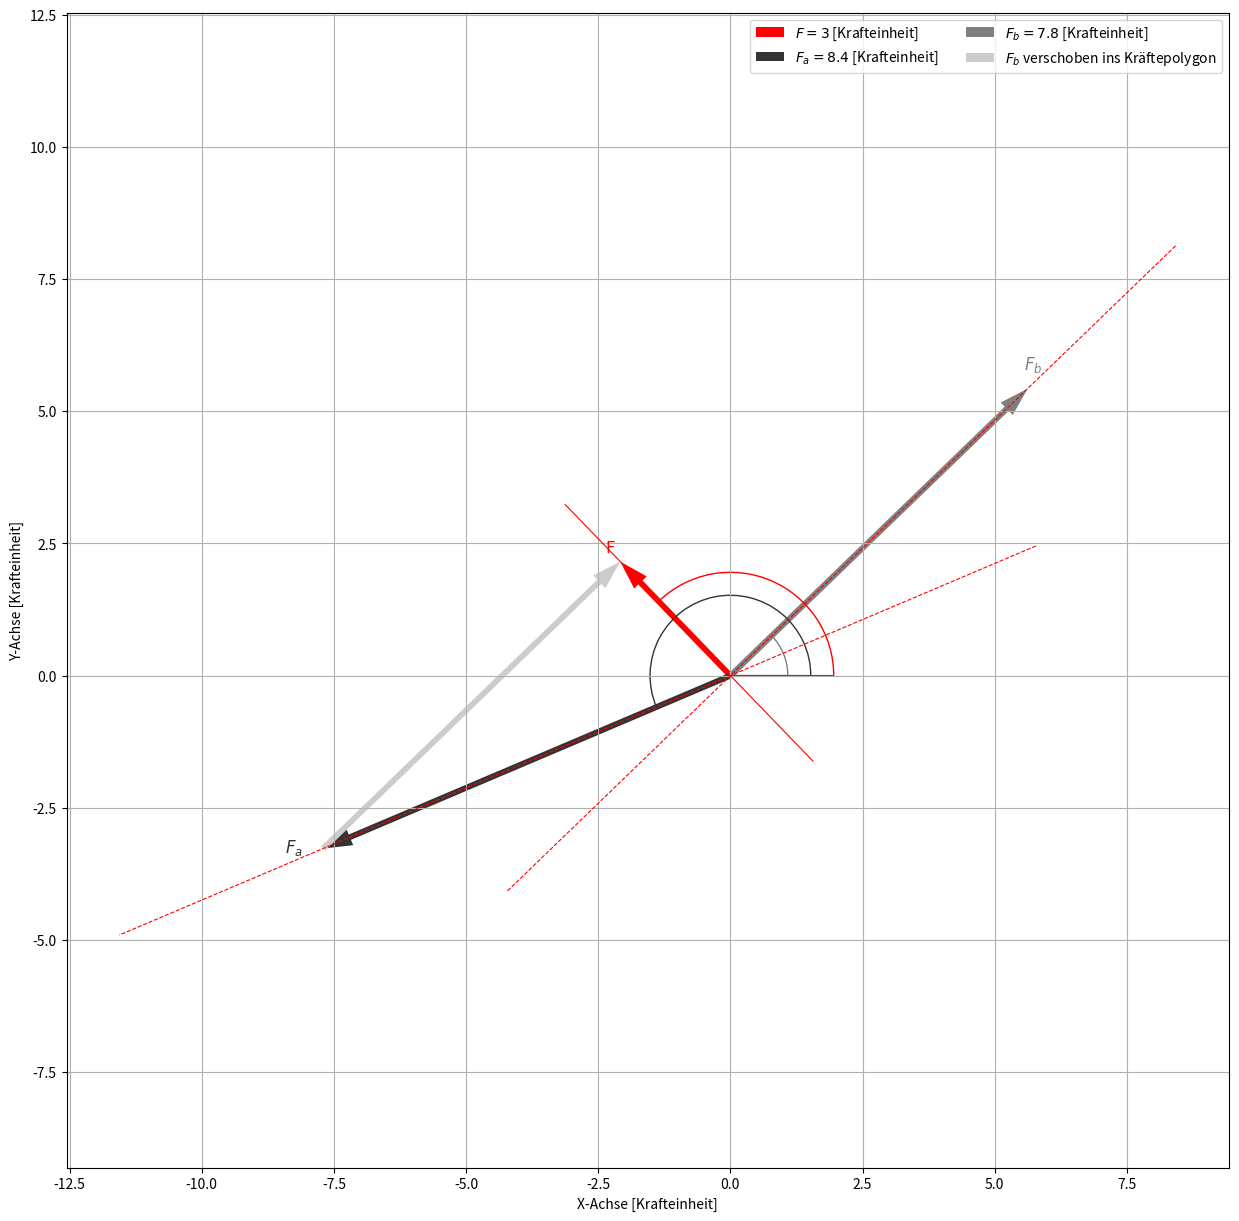

Python code for this plot:
import numpy as np
import matplotlib.pyplot as plt
import matplotlib.patches as patches


def kraftzerlegung_plot(phi_F, F, phi_a, phi_b):
    
    """
    Visualize force vector decomposition.

    Parameters
    ----------
    phi_F : float
        Angle (in degrees) of the force vector F with respect to the positive x-axis.
    F : float
        Magnitude of the force vector F.
    phi_a : float
        Angle (in degrees) of the component F_a with respect to the positive x-axis.
    phi_b : float
        Angle (in degrees) of the component F_b with respect to the positive x-axis.

    Returns
    -------
    None

    Example
    -------
    kraftzerlegung_plot(30, 10, 45, -60)

    The above example creates a plot to visualize the decomposition of a force vector with an angle of 30 degrees
    and magnitude of 10 units into components F_a and F_b with angles of 45 degrees and -60 degrees, respectively.
    """
    
    # Berechnete Komponenten F_a und F_b der zerlegten Kraft
    F_a = F / (np.cos(np.radians(phi_a)) * np.sin(np.radians(phi_b)) - np.cos(np.radians(phi_b)) * np.sin(np.radians(phi_a))) * (
                np.sin(np.radians(phi_b)) * np.cos(np.radians(phi_F)) - np.cos(np.radians(phi_b)) * np.sin(
            np.radians(phi_F)))

    F_b = F / (np.cos(np.radians(phi_a)) * np.sin(np.radians(phi_b)) - np.cos(np.radians(phi_b)) * np.sin(np.radians(phi_a))) * (
                -np.sin(np.radians(phi_a)) * np.cos(np.radians(phi_F)) + np.cos(np.radians(phi_a)) * np.sin(
            np.radians(phi_F)))




    # Ploterstellung
    fig, ax = plt.subplots(figsize=(15, 15))

    arrow_style = {
        'headlength':5,
        'headaxislength':5,
        'width':0.005,
        'scale':1,
        'angles':'xy',
        'scale_units':'xy',
    }


    # Kraft F
    F_x = F * np.cos(np.radians(phi_F))
    F_y = F * np.sin(np.radians(phi_F))

    color_F = 'red'

    # Vektor
    ax.quiver(0, 0, F_x, F_y, color=color_F, label=f'$F = {round(F, 1)}$ [Krafteinheit]', **arrow_style)

    # Richtungslinie
    ax.plot(np.array([-F_x * .5, F_x]) * 1.5, np.array([-F_y * .5, F_y]) * 1.5,  color=color_F,
            linewidth=0.8)

    # Text für Vektor F am Endpunkt hinzufügen
    ax.text(F_x*1.05, F_y*1.05, 'F', fontsize=12, color=color_F, verticalalignment='bottom', horizontalalignment='right')



    # Zerlegte Kraft a
    F_a_x = F_a * np.cos(np.radians(phi_a))
    F_a_y = F_a * np.sin(np.radians(phi_a))

    color_a = '0.2'

    # Vektor
    ax.quiver(0, 0, F_a_x, F_a_y, color=color_a,
            label=f'$F_a = {round(abs(F_a), 1)}$ [Krafteinheit]', **arrow_style)

    # Richtungslinie
    ax.plot(np.array([-F_a_x * .5, F_a_x]) * 1.5, np.array([-F_a_y * .5, F_a_y]) * 1.5, linestyle='dashed', color='red',
            linewidth=0.8)

    # Text für Vektor F_a am Endpunkt hinzufügen
    ax.text(F_a_x*1.05, F_a_y*1.05, '$F_a$', fontsize=12, color=color_a, verticalalignment='bottom', horizontalalignment='right')



    # Zerlegte Kraft b
    F_b_x = F_b * np.cos(np.radians(phi_b))
    F_b_y = F_b * np.sin(np.radians(phi_b))

    color_b = '0.5'

    # Vektor
    ax.quiver(0, 0, F_b_x, F_b_y, color=color_b,
            label=f'$F_b = {round(abs(F_b), 1)}$ [Krafteinheit]', **arrow_style)

    # Richtungslinie
    ax.plot(np.array([-F_b_x * .5, F_b_x]) * 1.5, np.array([-F_b_y * .5, F_b_y]) * 1.5, linestyle='dashed', color='red',
            linewidth=0.8)

    # Text für Vektor F_b am Endpunkt hinzufügen
    ax.text(F_b_x*1.05, F_b_y*1.05, '$F_b$', fontsize=12, color=color_b, verticalalignment='bottom', horizontalalignment='right')

    # Versetzt an Endpunkt F_a
    ax.quiver(F_a_x, F_a_y, F_b_x, F_b_y, color='0.8', label='$F_b$ verschoben ins Kräftepolygon',**arrow_style)



    # Darstellung des Winkels
    circle_radius = 0.2 * min(max(F_x, F_a_x, F_b_x), max(F_y, F_a_y, F_b_y))

    winkel_styles = {
        'facecolor':'none',
        'alpha':1,
        'theta1':0,
        'center':(0,0)
    }




    if F_b >=0:
        ax.add_patch(
            patches.Wedge(r = circle_radius,theta2=phi_b, edgecolor='0.5', **winkel_styles))
    if F_b <0:
        ax.add_patch(
            patches.Wedge(r = circle_radius,theta2=phi_b+180, edgecolor='0.5', **winkel_styles))

    if F_a >= 0:    
        ax.add_patch(
            patches.Wedge(r = circle_radius*1.4,theta2=phi_a, edgecolor='0.2', **winkel_styles))
    if F_a < 0:    
        ax.add_patch(
            patches.Wedge(r = circle_radius*1.4,theta2=phi_a+180, edgecolor='0.2', **winkel_styles))
        
    if F >= 0:    
        ax.add_patch(
            patches.Wedge(r = circle_radius*1.8,theta2=phi_F, edgecolor=color_F, **winkel_styles))
    if F < 0:    
        ax.add_patch(
            patches.Wedge(r = circle_radius*1.8,theta2=phi_F+180, edgecolor=color_F,**winkel_styles))

    # Optional: Beschriften Sie die Achsen
    ax.set_xlabel('X-Achse [Krafteinheit]')
    ax.set_ylabel('Y-Achse [Krafteinheit]')
    ax.set_aspect('equal')
    ax.axis('equal')
    ax.legend(ncol=2)
    ax.grid()

    plt.show()
    

# Eingabewerte der gegebenen Kraft
F = 3  # [Krafteinheit]
phi_F = 134  # in Grad von Richtung x aus positiv zur Richtung y

# Gewünschte Richtungswinkel zur Richtung a und b der zerlegten Kraft
phi_a = 23  # in Grad von Richtung x aus positiv zur Richtung y
phi_b = 44  # in Grad von Richtung x aus positiv zur Richtung y


kraftzerlegung_plot(phi_F, F, phi_a, phi_b)

